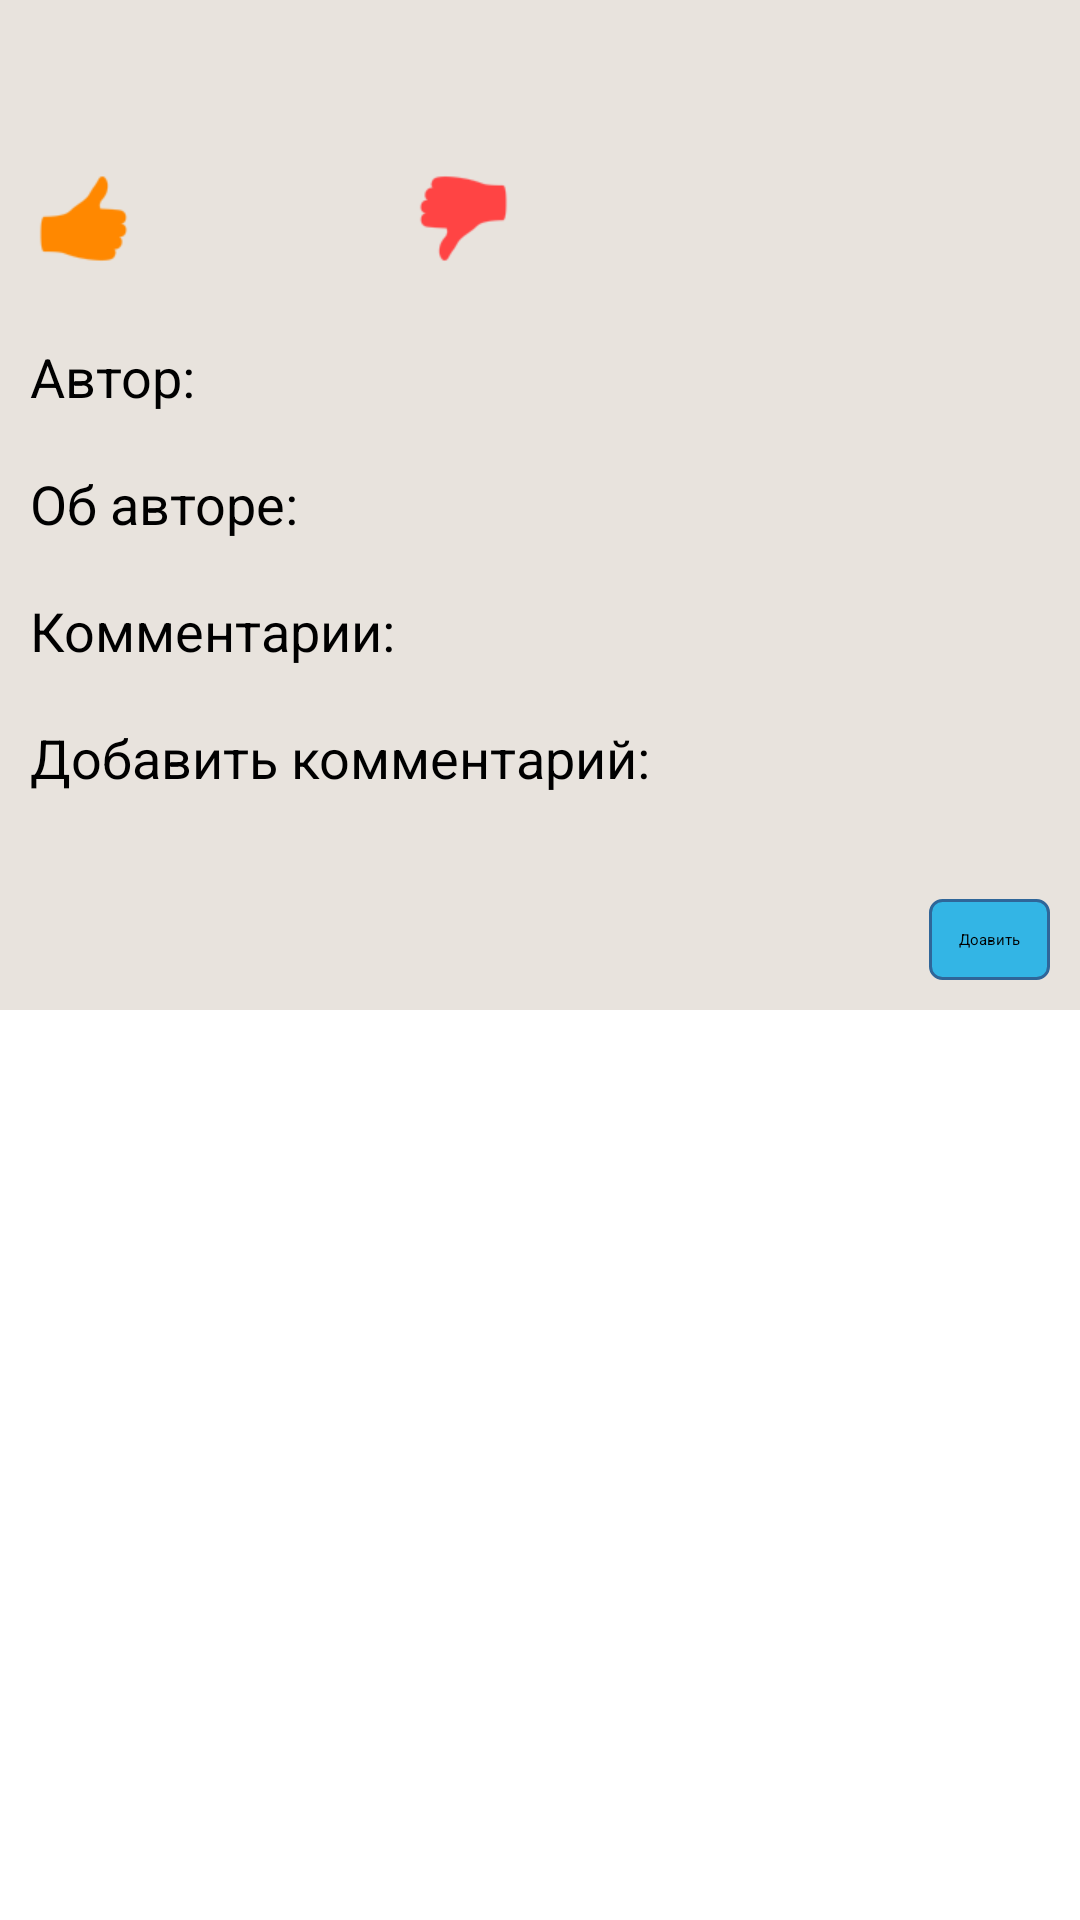

Reconstruct the res/layout file that produces this screen, plus the resources it refers to.
<!-- AndroidManifest.xml: application theme AppTheme -->
<!-- res/layout/jokesactivity_layout.xml -->
<?xml version="1.0" encoding="utf-8"?>
<ScrollView xmlns:android="http://schemas.android.com/apk/res/android"
    android:layout_width="fill_parent"
    android:layout_height="wrap_content"
    
>
<LinearLayout 
    
    android:orientation="vertical" 
    android:layout_width="fill_parent"
    android:layout_height="fill_parent"
    android:background="@color/gray"
    android:padding="10dp">

     <TextView android:id="@+id/txtTitle"
        android:layout_width="fill_parent"
        android:layout_height="wrap_content"
        android:textSize="18dp"
        android:textColor="@color/black"
        android:layout_marginTop="5dp" />
     
      <RelativeLayout 
	    android:orientation="horizontal" 
	    android:layout_width="fill_parent"
	    android:layout_height="wrap_content"
	    android:layout_marginTop="8dp"
	    android:layout_gravity="right"
	   >
     	  <RelativeLayout 
		        android:id="@+id/rl"
			    android:layout_width="170dp"
			    android:layout_height="wrap_content"
			   >
				   
     	      
		     <ImageView
		         android:id="@+id/like"
			      android:layout_width="wrap_content"
     			  android:layout_height="wrap_content" 
			      android:focusable="false"
			      android:layout_marginLeft="-8dp"
			      android:layout_alignParentLeft="true"
			      android:src="@drawable/rating_good" 
			     />

			     <TextView android:id="@+id/likes"
			        android:layout_width="fill_parent"
			        android:layout_height="wrap_content"
			        android:textSize="18dp"
			        android:textColor="@color/avtor_text_color"
			        android:paddingTop="7dp"
			        android:layout_toRightOf="@+id/like"
			        />
		
			       <ImageView
		          	android:id="@+id/dislike"
				    android:layout_width="wrap_content"
        			android:layout_height="wrap_content" 
					android:src="@drawable/rating_bad" 
					android:layout_toLeftOf="@+id/dislikes"
				    android:focusable="false"
				      />
			     
			      <TextView android:id="@+id/dislikes"
			        android:layout_width="wrap_content"
			        android:layout_height="wrap_content"
			        android:textSize="18dp"
			        android:textColor="@color/avtor_text_color"
			        android:paddingTop="7dp"
			        android:layout_alignParentRight="true"
		           />
	      
	       </RelativeLayout>
	  </RelativeLayout>
     
     <View
	    android:orientation="horizontal" 
	    android:layout_width="fill_parent"
	    android:layout_height="2dp"
	    />
     
     <LinearLayout 
	    android:orientation="vertical" 
	    android:layout_width="fill_parent"
	    android:layout_height="fill_parent"
	   >
     
       <LinearLayout 
	    android:orientation="horizontal" 
	    android:layout_width="fill_parent"
	    android:layout_height="wrap_content"
	    android:background="@color/abs__holo_blue_light"
	    android:layout_marginTop="8dp"
	   >
     
	     <TextView android:id="@+id/authorText"
	        android:layout_width="wrap_content"
	        android:layout_height="wrap_content"
	        android:textSize="18dp"
	        android:textColor="@color/black"
	        android:text="Автор: "
	        android:layout_marginTop="5dp"
	        android:layout_marginBottom="5dp" />
	     
	     <TextView android:id="@+id/author"
	        android:layout_width="wrap_content"
	        android:layout_height="wrap_content"
	        android:textSize="18dp"
	        android:textColor="@color/black"
	        android:layout_marginTop="5dp"
	        android:layout_marginBottom="5dp" />
     	</LinearLayout>
     	
       <LinearLayout 
	    android:orientation="vertical" 
	    android:layout_width="fill_parent"
	    android:layout_height="fill_parent"
	    >
     
    
     	 
        <LinearLayout 
	    android:orientation="horizontal" 
	    android:layout_width="fill_parent"
	    android:layout_height="wrap_content"
	    android:background="@color/abs__holo_blue_light"
	    android:layout_marginTop="8dp"
	  	 >
     
		     <TextView android:id="@+id/aboutText"
		        android:layout_width="wrap_content"
		        android:layout_height="wrap_content"
		        android:textSize="18dp"
		        android:textColor="@color/black"
		        android:text="Об авторе: "
		        android:layout_marginTop="5dp"
		        android:layout_marginBottom="5dp" />
		     
		     <TextView android:id="@+id/about"
		        android:layout_width="wrap_content"
		        android:layout_height="wrap_content"
		        android:textSize="18dp"
		        android:textColor="@color/black"
		        android:layout_marginTop="5dp"
		        android:layout_marginBottom="5dp" />
		     
	   
     	 </LinearLayout>
     	 
        <LinearLayout 
        android:id="@+id/commentsLayout"    
	    android:orientation="vertical" 
	    android:layout_width="fill_parent"
	    android:layout_height="wrap_content"
	    android:layout_marginTop="8dp"
	   >
     
	     <TextView android:id="@+id/commentsText"
	        android:layout_width="wrap_content"
	        android:layout_height="wrap_content"
	        android:textSize="18dp"
	        android:textColor="@color/black"
	        android:text="Комментарии: "
	        android:layout_marginTop="5dp"
	        android:layout_marginBottom="5dp" />

     </LinearLayout>
     	 
            
     <LinearLayout 
	    android:orientation="vertical" 
	    android:layout_width="fill_parent"
	    android:layout_height="wrap_content"
	    android:layout_marginTop="8dp"
	   >
     
	     <TextView android:id="@+id/commentText"
	        android:layout_width="wrap_content"
	        android:layout_height="wrap_content"
	        android:textSize="18dp"
	        android:textColor="@color/black"
	        android:text="Добавить комментарий: "
	        android:layout_marginTop="5dp"
	        android:layout_marginBottom="5dp" />
	     
	     <EditText android:id="@+id/comment"
	        android:layout_width="fill_parent"
	        android:layout_height="wrap_content"
	        android:singleLine="false"
	        android:lines="4"
	        android:textColor="@color/black"
	        android:layout_marginTop="5dp"
	         />
	     
	      <Button
	          android:id="@+id/add_comment"
		      android:layout_height="wrap_content"
		      android:layout_width="wrap_content"
		      android:layout_gravity="right"
		      android:text="Доавить"
		      android:background="@drawable/btn_blue"
		      android:focusable="false"
		      />
	     
	  
     </LinearLayout>
      </LinearLayout>
        </LinearLayout>
    
</LinearLayout>
</ScrollView>
<!-- resources referenced by this layout -->
<resources>
  <color name="avtor_text_color">#938E88</color>
  <color name="black">#000000</color>
  <color name="gray">#E8E3DD</color>
  <!-- drawable btn_blue (drawable) -->
  <?xml version="1.0" encoding="utf-8"?>
  <selector xmlns:android="http://schemas.android.com/apk/res/android">
      <item android:state_pressed="true" >
          <shape>
              <solid
                  android:color="#449def" />
              <corners
                  android:radius="3dp" />
              <padding
                  android:left="10dp"
                  android:top="10dp"
                  android:right="10dp"
                  android:bottom="10dp" />
          </shape>
      </item>
      <item>
          <shape>
             <solid
                  android:color="#33B5E5" />
              <stroke
                  android:width="1dp"
                  android:color="#2f6699" />
              <corners
                  android:radius="4dp" />
              <padding
                  android:left="10dp"
                  android:top="10dp"
                  android:right="10dp"
                  android:bottom="10dp" />
          </shape>
      </item>
  </selector>
  <!-- drawable rating_bad: png bitmap (drawable-hdpi, 1386 bytes) -->
  <!-- drawable rating_good: png bitmap (drawable-hdpi, 1361 bytes) -->
  <style name="AppTheme" parent="@style/Theme.ActionBar" />
</resources>
